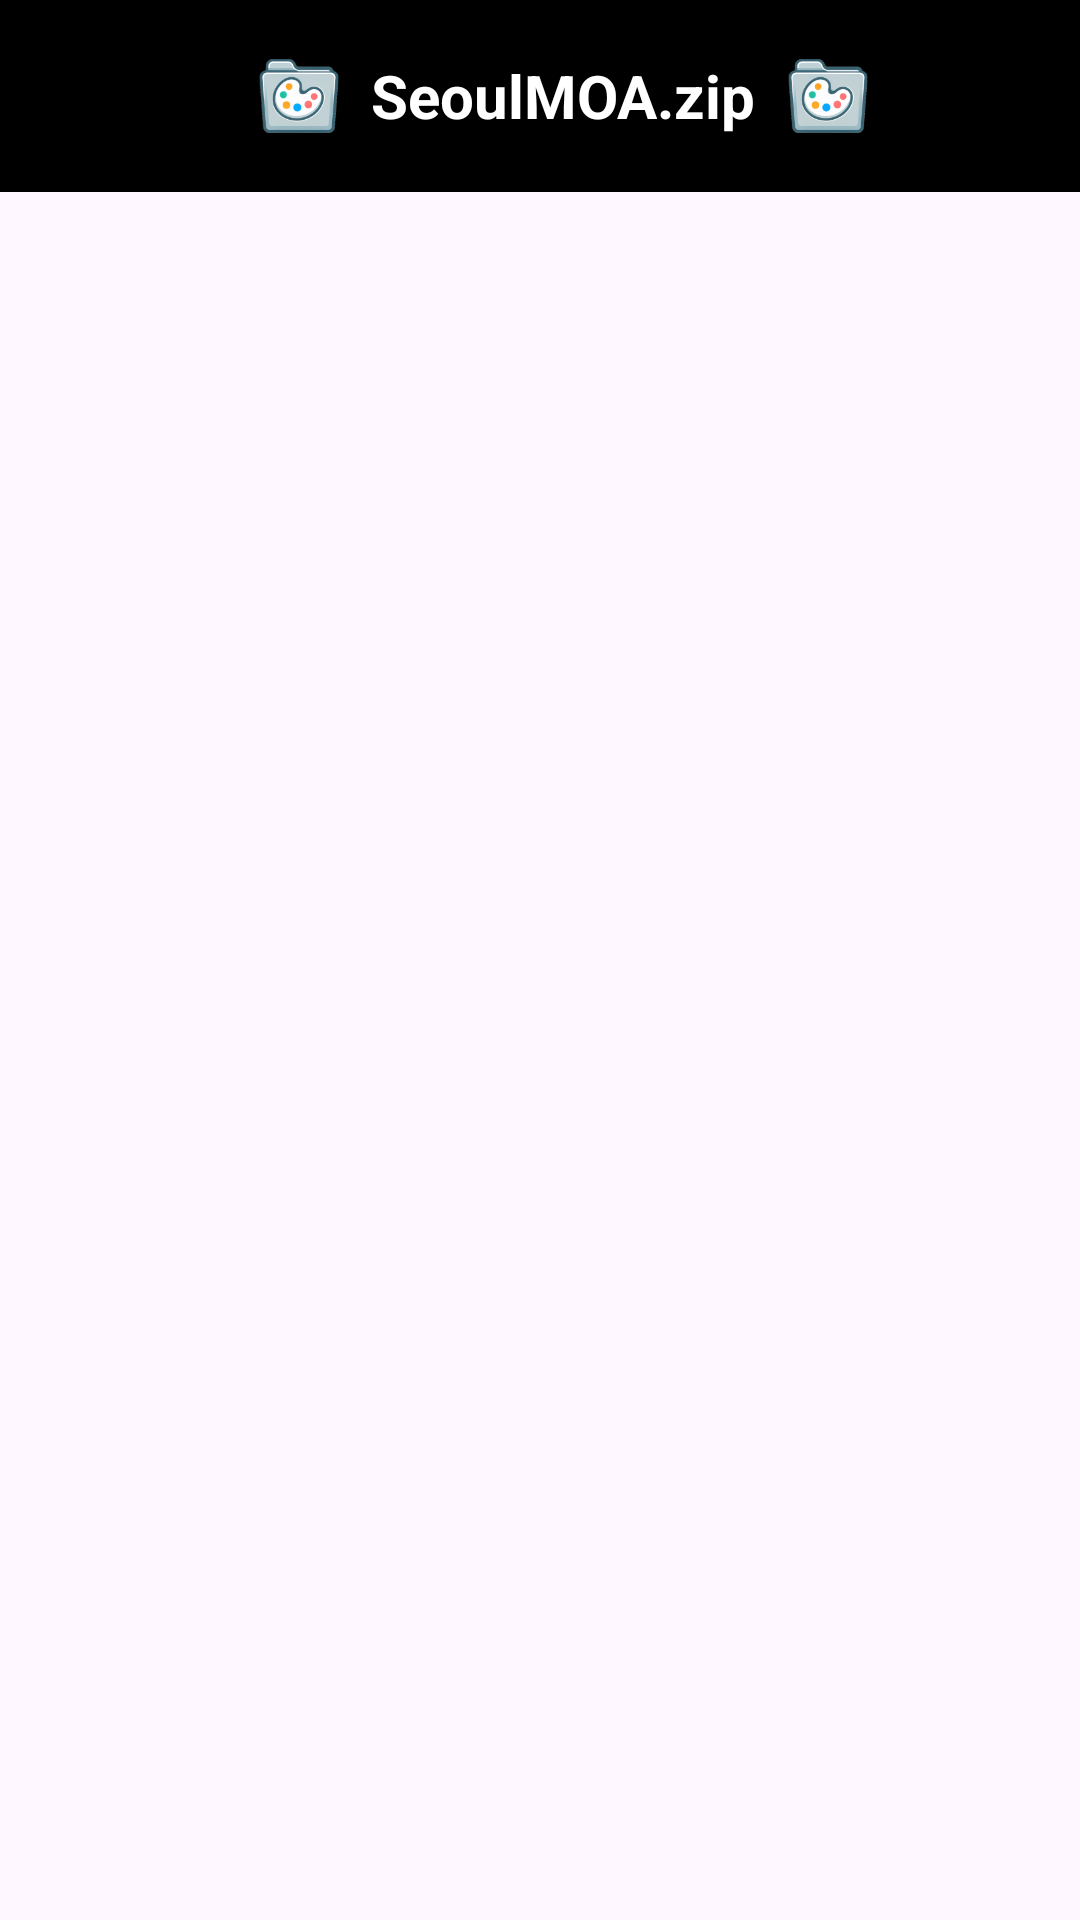

Write the Android layout XML for this screen, with the resource values it uses.
<!-- AndroidManifest.xml: application theme Theme.SeoulMOA_zip -->
<!-- res/layout/activity_about.xml -->
<?xml version="1.0" encoding="utf-8"?>
<androidx.constraintlayout.widget.ConstraintLayout xmlns:android="http://schemas.android.com/apk/res/android"
    xmlns:tools="http://schemas.android.com/tools"
    android:layout_width="match_parent"
    android:layout_height="match_parent"
    xmlns:app="http://schemas.android.com/apk/res-auto">

    <include
        android:id="@+id/toolbar"
        layout="@layout/layout_header"
        android:layout_width="match_parent"
        android:layout_height="wrap_content"
        app:layout_constraintTop_toTopOf="parent" />

</androidx.constraintlayout.widget.ConstraintLayout>
<!-- res/layout/layout_header.xml (included above) -->
<?xml version="1.0" encoding="utf-8"?>
<androidx.appcompat.widget.Toolbar xmlns:android="http://schemas.android.com/apk/res/android"
    android:id="@+id/toolbar"
    android:layout_width="match_parent"
    android:layout_height="?attr/actionBarSize"
    android:background="#000000"
    android:gravity="center">

    <LinearLayout
        android:layout_width="match_parent"
        android:layout_height="match_parent"
        android:background="#000000"
        android:gravity="center"
        android:minHeight="50dp"
        android:orientation="horizontal">


        <ImageView
            android:layout_width="wrap_content"
            android:layout_height="30dp"
            android:layout_gravity="center"
            android:src="@mipmap/ic_logo" />

        <TextView
            android:id="@+id/logo"
            android:layout_width="wrap_content"
            android:layout_height="wrap_content"
            android:layout_gravity="center"
            android:gravity="center"
            android:text="SeoulMOA.zip"
            android:textColor="#FFFFFF"
            android:textSize="20sp"
            android:textStyle="bold" />

        <ImageView
            android:layout_width="wrap_content"
            android:layout_height="30dp"
            android:layout_gravity="center"
            android:src="@mipmap/ic_logo" />

    </LinearLayout>

</androidx.appcompat.widget.Toolbar>
<!-- resources referenced by this layout -->
<resources>
  <!-- mipmap ic_logo: png bitmap (mipmap-hdpi, 7543 bytes) -->
  <style name="Theme.SeoulMOA_zip" parent="Base.Theme.SeoulMOA_zip" />
  <style name="Base.Theme.SeoulMOA_zip" parent="Theme.Material3.DayNight.NoActionBar">
          
          
      </style>
</resources>
